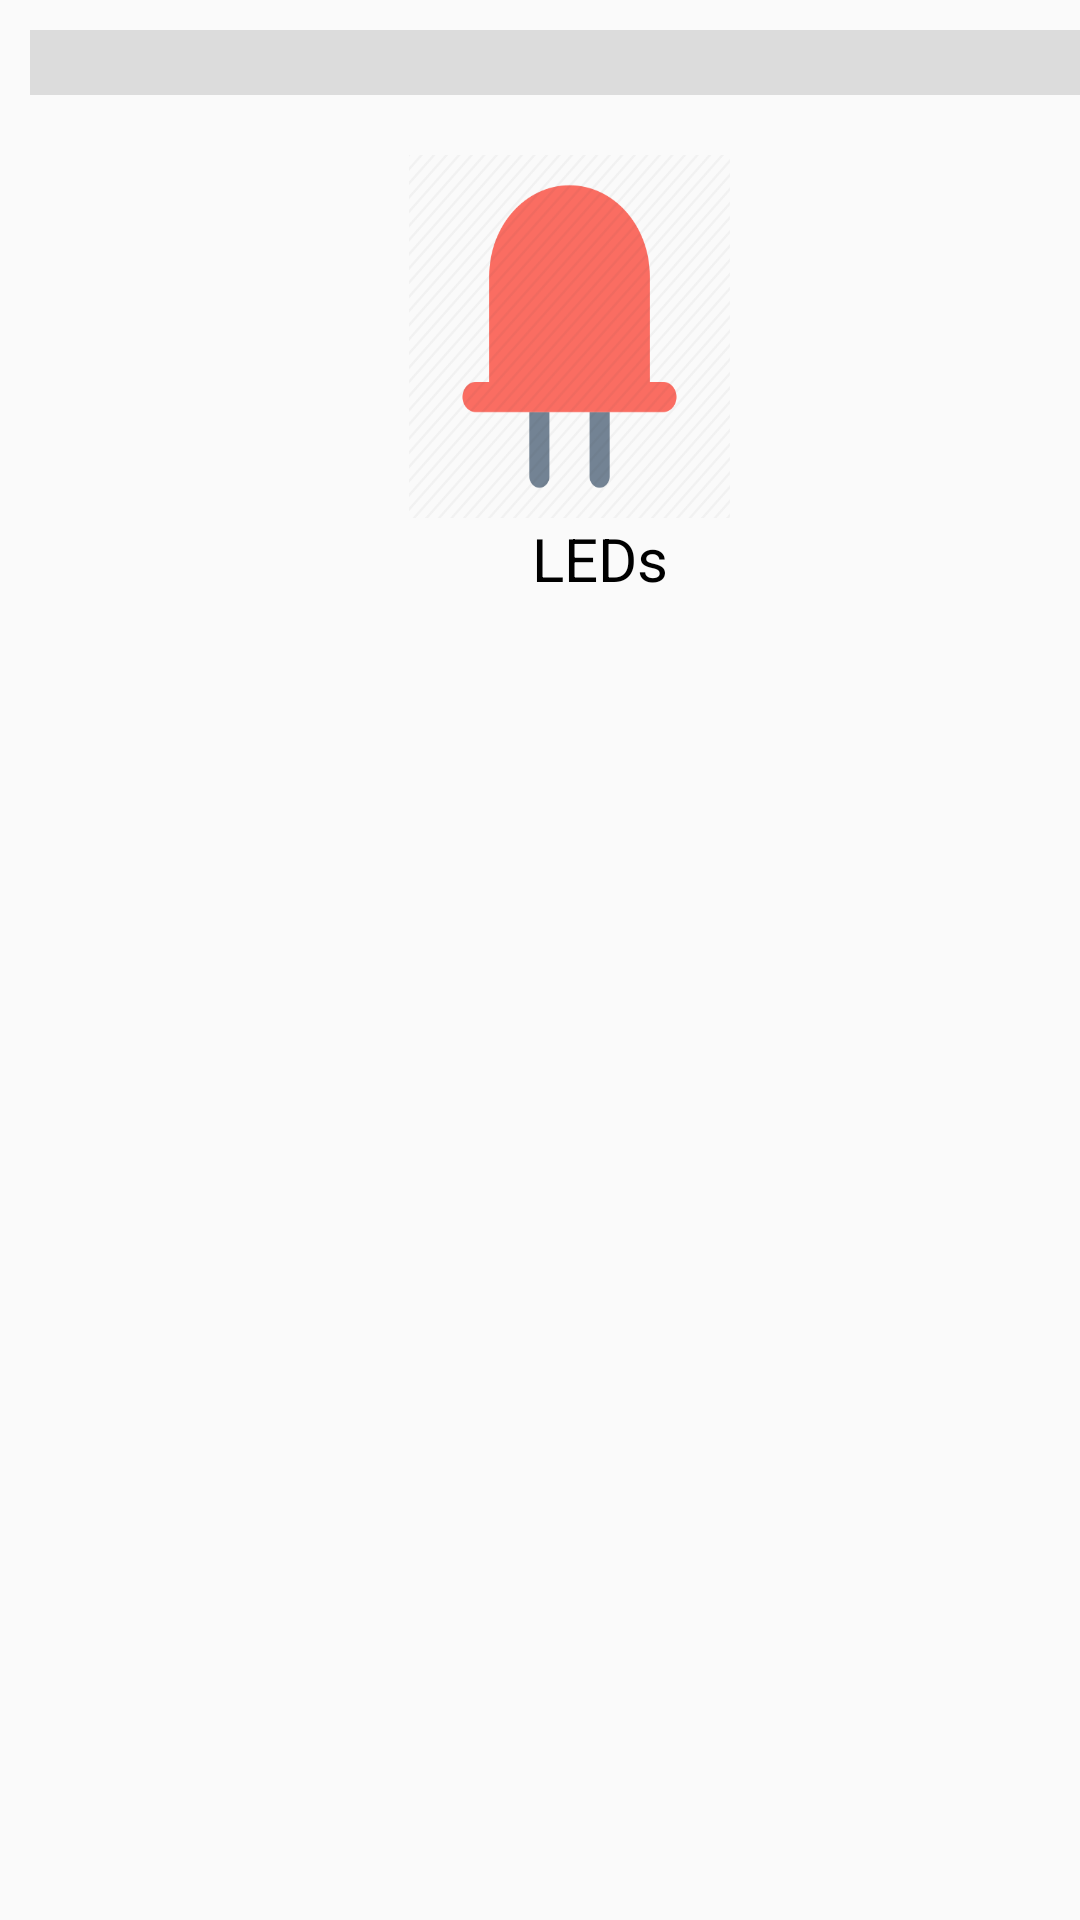

The Android layout XML behind this screen, and the referenced resources:
<!-- AndroidManifest.xml: application theme AppTheme -->
<!-- res/layout/activity_menu.xml -->
<LinearLayout xmlns:android="http://schemas.android.com/apk/res/android"
    xmlns:tools="http://schemas.android.com/tools"
    android:id="@+id/deviceView"
    android:layout_width="fill_parent"
    android:layout_height="fill_parent"
    android:orientation="vertical"
    android:paddingBottom="10dip"
    android:paddingLeft="10dip"
    android:paddingTop="10dip">

    <TextView
        android:id="@+id/message"
        android:layout_width="fill_parent"
        android:layout_height="wrap_content"
        android:gravity="center"
        android:paddingLeft="10dip"
        android:background="@color/message_background"
        android:textSize="16dp"
        android:text="" />

    <ScrollView
        android:layout_marginTop="20dp"
        android:layout_width="match_parent"
        android:layout_height="match_parent">

        <LinearLayout
            android:id="@+id/menu_items_area"
            android:layout_width="fill_parent"
            android:layout_height="fill_parent"
            android:orientation="vertical"
            android:visibility="visible"
            tools:visibility="visible">


            <LinearLayout
                android:layout_width="fill_parent"
                android:layout_height="fill_parent"
                android:layout_marginBottom="20dp"
                android:gravity="center_vertical"
                android:orientation="horizontal"
                android:paddingLeft="10dip"
                android:visibility="visible"
                tools:visibility="visible">

                <LinearLayout
                    android:layout_width="fill_parent"
                    android:layout_height="fill_parent"
                    android:layout_weight="1"
                    android:orientation="vertical">

                    <ImageView
                        android:id="@+id/btn_leds"
                        android:layout_width="107dp"
                        android:layout_height="121dp"
                        android:layout_gravity="center"
                        android:background="@drawable/led"
                        android:onClick="onDemoSelected"
                        android:paddingLeft="20dip" />

                    <TextView
                        android:layout_width="wrap_content"
                        android:layout_height="wrap_content"
                        android:layout_gravity="center_horizontal"
                        android:paddingLeft="20dip"
                        android:text="@string/leds"
                        android:textColor="#000000"
                        android:textSize="20dp" />
                </LinearLayout>

            </LinearLayout>

        </LinearLayout>

    </ScrollView>

</LinearLayout>
<!-- resources referenced by this layout -->
<resources>
  <color name="message_background">#DCDCDC</color>
  <!-- drawable led: png bitmap (drawable, 9616 bytes) -->
  <string name="leds">LEDs</string>
  <style name="AppTheme" parent="Theme.AppCompat.Light.DarkActionBar">
          
          <item name="colorPrimary">@color/colorPrimary</item>
          <item name="colorPrimaryDark">@color/colorPrimaryDark</item>
          <item name="colorAccent">@color/colorAccent</item>
      </style>
  <color name="colorPrimary">#3F51B5</color>
  <color name="colorPrimaryDark">#303F9F</color>
  <color name="colorAccent">#FF4081</color>
</resources>
